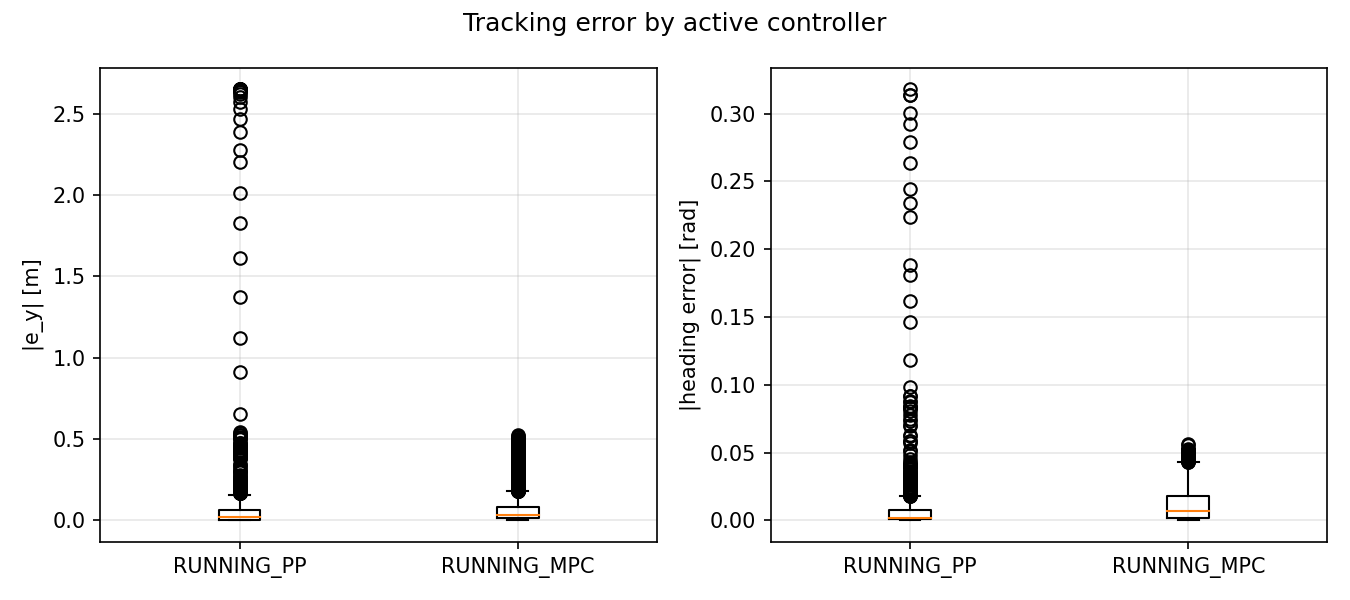

Values plotted in this chart, from the file beside it:
signal, unit, controller, abs_error
|e_y|, m, RUNNING_PP, 2.651
|e_y|, m, RUNNING_PP, 2.651
|e_y|, m, RUNNING_PP, 2.651
|e_y|, m, RUNNING_PP, 2.651
|e_y|, m, RUNNING_PP, 2.65
|e_y|, m, RUNNING_PP, 2.649
|e_y|, m, RUNNING_PP, 2.648
|e_y|, m, RUNNING_PP, 2.645
|e_y|, m, RUNNING_PP, 2.64
|e_y|, m, RUNNING_PP, 2.633
|e_y|, m, RUNNING_PP, 2.62
|e_y|, m, RUNNING_PP, 2.601
|e_y|, m, RUNNING_PP, 2.571
|e_y|, m, RUNNING_PP, 2.528
|e_y|, m, RUNNING_PP, 2.467
|e_y|, m, RUNNING_PP, 2.386
|e_y|, m, RUNNING_PP, 2.279
|e_y|, m, RUNNING_PP, 2.201
|e_y|, m, RUNNING_PP, 2.014
|e_y|, m, RUNNING_PP, 1.826
|e_y|, m, RUNNING_PP, 1.61
|e_y|, m, RUNNING_PP, 1.372
|e_y|, m, RUNNING_PP, 1.12
|e_y|, m, RUNNING_PP, 0.9115
|e_y|, m, RUNNING_PP, 0.6514
|e_y|, m, RUNNING_PP, 0.4531
|e_y|, m, RUNNING_PP, 0.186
|e_y|, m, RUNNING_PP, 0.004244
|e_y|, m, RUNNING_PP, 0.1296
|e_y|, m, RUNNING_PP, 0.1998
|e_y|, m, RUNNING_PP, 0.2421
|e_y|, m, RUNNING_PP, 0.2423
|e_y|, m, RUNNING_PP, 0.1989
|e_y|, m, RUNNING_PP, 0.1362
|e_y|, m, RUNNING_PP, 0.08122
|e_y|, m, RUNNING_PP, 0.01976
|e_y|, m, RUNNING_PP, 0.01695
|e_y|, m, RUNNING_PP, 0.04226
|e_y|, m, RUNNING_PP, 0.0456
|e_y|, m, RUNNING_PP, 0.03672
|e_y|, m, RUNNING_PP, 0.01382
|e_y|, m, RUNNING_PP, 0.006424
|e_y|, m, RUNNING_PP, 0.03074
|e_y|, m, RUNNING_PP, 0.03813
|e_y|, m, RUNNING_PP, 0.03558
|e_y|, m, RUNNING_PP, 0.02264
|e_y|, m, RUNNING_PP, 0.01243
|e_y|, m, RUNNING_PP, 0.00851
|e_y|, m, RUNNING_PP, 0.01436
|e_y|, m, RUNNING_PP, 0.01366
|e_y|, m, RUNNING_PP, 0.007802
|e_y|, m, RUNNING_PP, 0.002718
|e_y|, m, RUNNING_PP, 0.01221
|e_y|, m, RUNNING_PP, 0.01718
|e_y|, m, RUNNING_PP, 0.01634
|e_y|, m, RUNNING_PP, 0.01067
|e_y|, m, RUNNING_PP, 0.003437
|e_y|, m, RUNNING_PP, 0.0009224
|e_y|, m, RUNNING_PP, 0.002606
|e_y|, m, RUNNING_PP, 0.0007415
... 14,162 more rows
